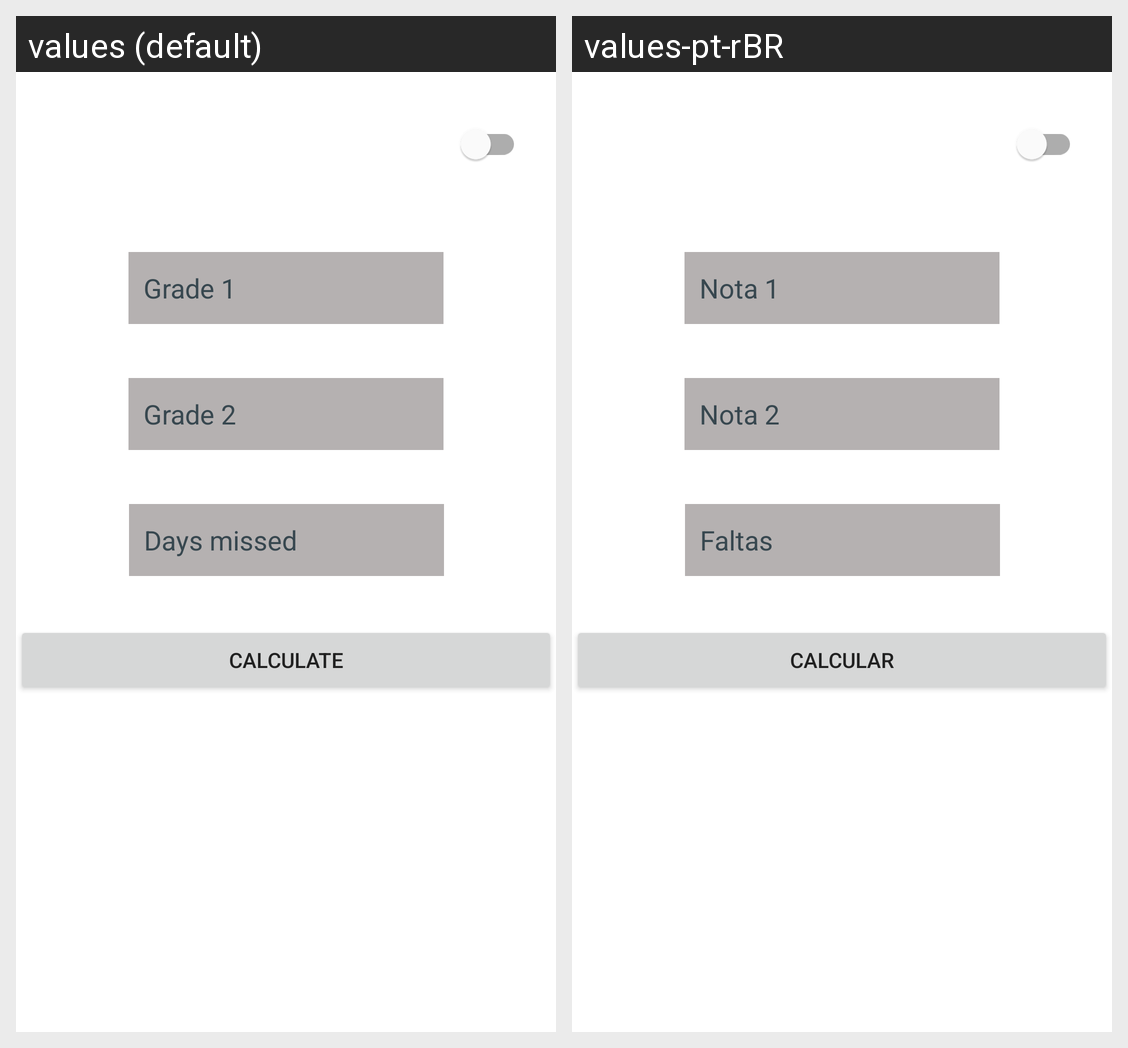

Strings drawn on this Android screen and how each of the app's shown locales translates them:
Android screen res/layout/activity_main.xml rendered under 2 locales, left to right: values (default), values-pt-rBR. Device: Nexus 5 (rendered at 1080×1920; each locale shown at half size, 540×960, under a caption strip naming it); theme Theme.GradeCalculator.
Strings drawn on this screen, with the default value and each locale's value (text and hints the layout hard-codes, and strings that could not be matched under every locale, appear in the picture but are not listed):

grade_1
  values: Grade 1
  values-pt-rBR: Nota 1

nota_2
  values: Grade 2
  values-pt-rBR: Nota 2

faltas
  values: Days missed
  values-pt-rBR: Faltas

calculate_button
  values: Calculate
  values-pt-rBR: Calcular
